Run: headless pygame with SDL's dummy video driver; simulated clock (each Clock.tick advances the game by its frame time, no real sleeping); random seed 0; keys injected as events and as key.get_pressed() state; no mouse input.
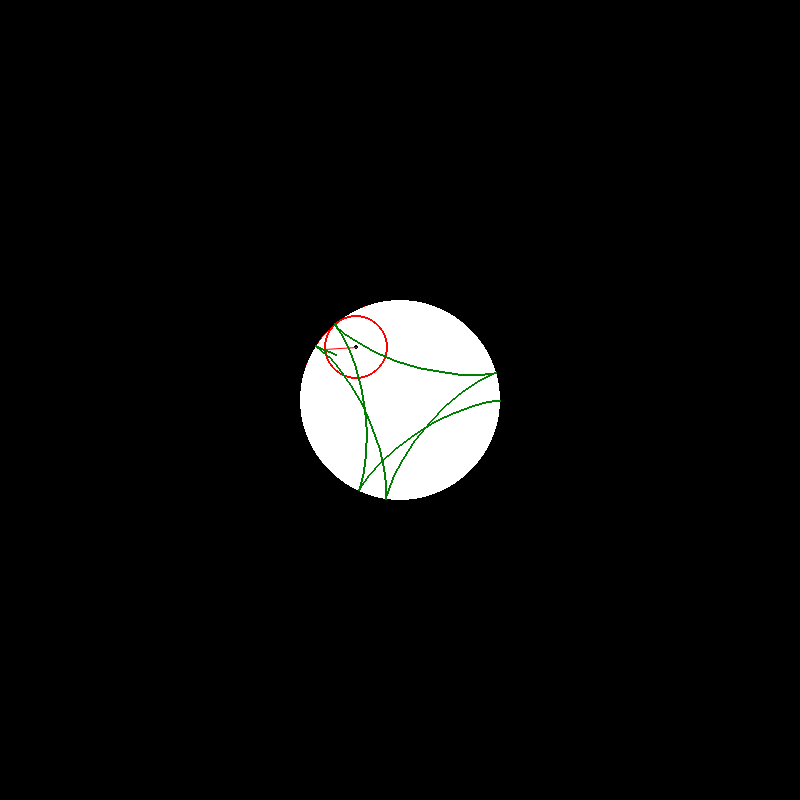
Frame 1 of 4 · flips 1–60 · no input
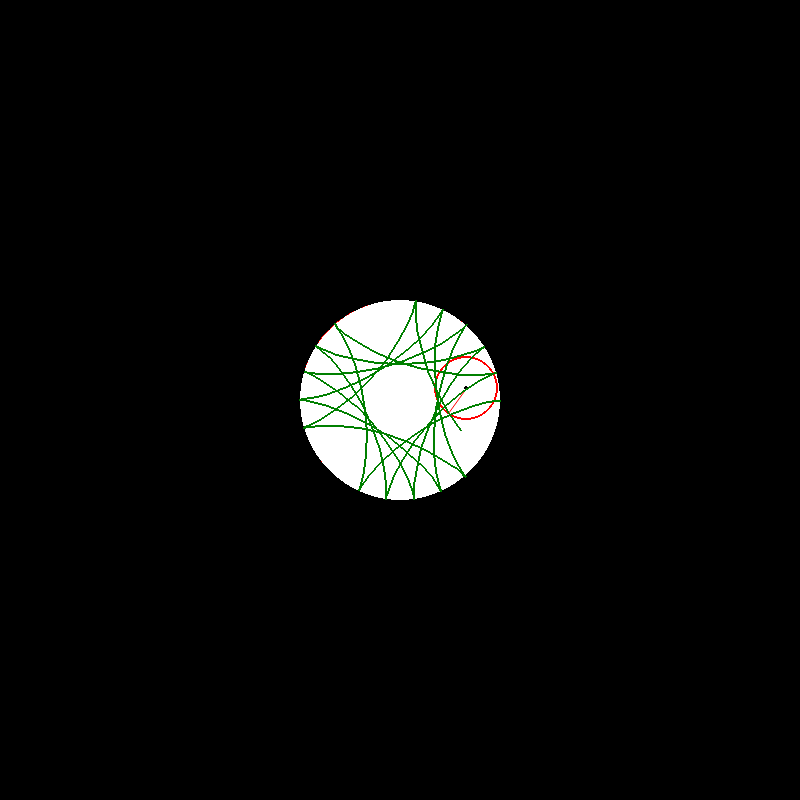
Frame 2 of 4 · flips 61–180 · tapped SPACE, RETURN · held RIGHT (→), D
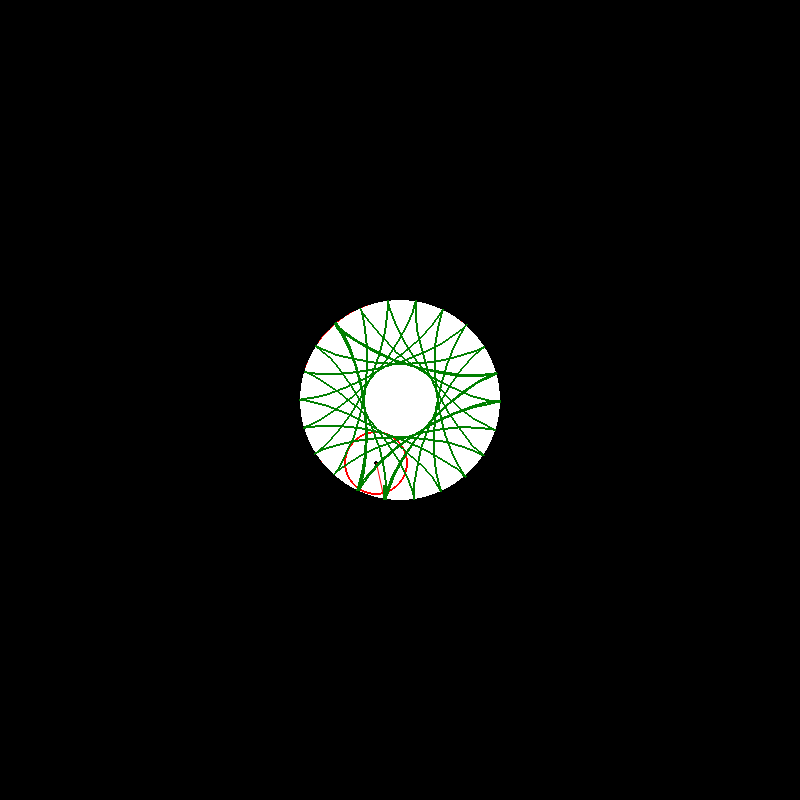
Frame 3 of 4 · flips 181–300 · held DOWN (↓), S
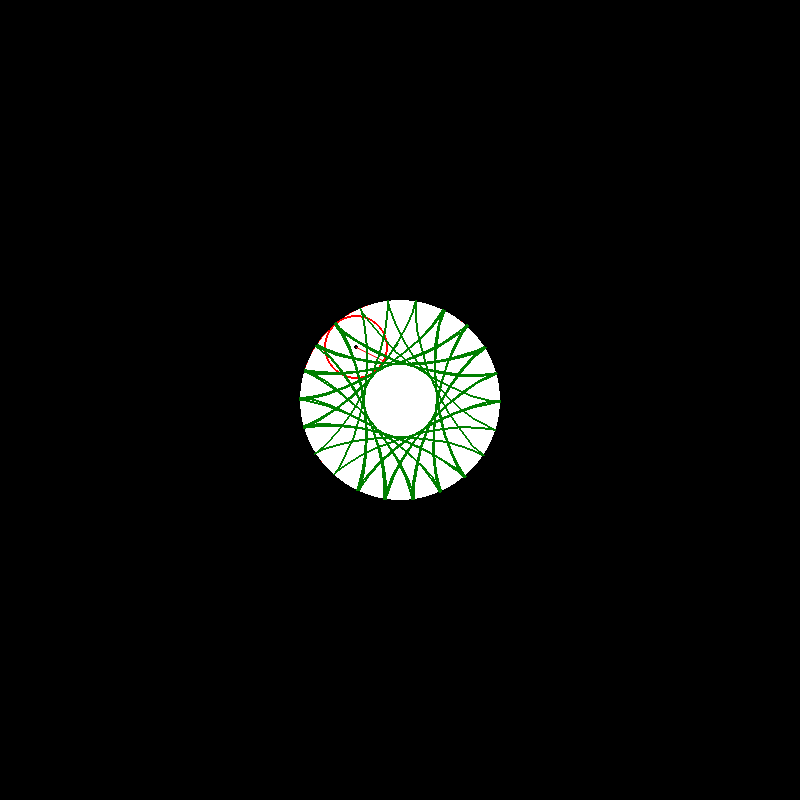
Frame 4 of 4 · flips 301–420 · held LEFT (←), A, UP (↑), W

The pygame program that drew these frames:

# needs a code cleanup
'''
Created Using PyGame
'''

import pygame
import math
import random
import time

pygame.init()
clock = pygame.time.Clock()
screen_size = (height,width) = (800,800)
screen = pygame.display.set_mode(screen_size)
pygame.display.set_caption("Hypotrochoid")
color = [(255,0,0),(255,165,0),(255,255,0),(0,128,0),(0,0,255),(75,0,130),(230,130,238)]


# color
red = (255,0,0)
white = (255,255,255)
black = (0,0,0)
r2 = 100/(math.pi) # THIS IS a/b

kp = []
for rad in range(0,10160,10):
    rads = math.radians(rad)
    a = 400
    b = 400
    r = int(100-round(r2))
    x = a + r * math.cos(rads)
    y = b + r * math.sin(rads)
    kp.append((int(x),int(y)))

def circle(center,end_pos):
    pygame.draw.circle(screen,white,(400,400),100)
    pygame.draw.circle(screen,red,center,round(r2),2)
    pygame.draw.circle(screen,black,center,2)
    pygame.draw.aaline(screen,red,center,end_pos) 

class curve:
    def configure(self,k):
        global six_k,five_k,four_k,three_k,two_k
        six_k = []
        five_k = []
        four_k = []
        three_k = []
        two_k = []
        #r1 = 300
        R = 100
        r = round(r2)
        i = 0
        self.k6 = math.pi
        self.k5 = k-1
        self.k4 = k-2
        self.k3 = k-3
        self.k2 = k-4
        for rads in range(0,10160,10):
            rad = math.radians(rads)
            x6 = r*(self.k6-1)*math.cos(rad) + r*math.cos((self.k6-1)*rad)
            y6 = r*(self.k6-1)*math.sin(rad) - r*math.sin((self.k6-1)*rad)
            x5 = r*(self.k5-1)*math.cos(rad) + r*math.cos((self.k5-1)*rad)
            y5 = r*(self.k5-1)*math.sin(rad) - r*math.sin((self.k5-1)*rad)
            x4 = r*(self.k4-1)*math.cos(rad) + r*math.cos((self.k4-1)*rad)
            y4 = r*(self.k4-1)*math.sin(rad) - r*math.sin((self.k4-1)*rad)
            x3 = r*(self.k3-1)*math.cos(rad) + r*math.cos((self.k3-1)*rad)
            y3 = r*(self.k3-1)*math.sin(rad) - r*math.sin((self.k3-1)*rad)
            x2 = r*(self.k2-1)*math.cos(rad) + r*math.cos((self.k2-1)*rad)
            y2 = r*(self.k2-1)*math.sin(rad) - r*math.sin((self.k2-1)*rad)
            
            six_k.append((int(400+x6),int(400+y6)))
            five_k.append((int(400+x5),int(400+y5)))
            four_k.append((int(400+x4),int(400+y4)))
            three_k.append((int(400+x3),int(400+y3)))
            two_k.append((int(400+x2),int(400+y2)))

            if len(six_k) >= 2:
                #pygame.draw.lines(screen,color[random.randint(0,6)],False,six_k,6)
                #pygame.draw.lines(screen,color[random.randint(0,6)],False,five_k,6)
                #pygame.draw.lines(screen,color[random.randint(0,6)],False,four_k,6)
                #pygame.draw.lines(screen,color[random.randint(0,6)],False,three_k,6)
                circle(kp[i],six_k[i])
                #pygame.draw.circle(screen,white,(400,400),100)
                #pygame.draw.circle(screen,red,center,50)
                #pygame.draw.circle(screen,black,center,2)
                #pygame.draw.aaline(screen,black,center,two_k[len(two_k)-1]) 
                #pygame.draw.lines(screen,color[2],False,two_k,2)
                #pygame.draw.lines(screen,color[random.randint(0,6)],False,six_k,6)
                #pygame.draw.lines(screen,color[random.randint(0,6)],False,five_k,6)
                #pygame.draw.lines(screen,color[random.randint(0,6)],False,four_k,6)
                pygame.draw.lines(screen,color[3],False,six_k,2)
                time.sleep(0.05)
                pygame.display.update()
                i += 1




c = curve()
running  = True
while running: 
    for event in pygame.event.get():
        if event.type == pygame.QUIT:
            running = False
    screen.fill(black)
    c.configure(6)
    pygame.display.flip()
    clock.tick(5)
